Labelled photos from "videogames-cnn-dataset", an image-classification folder in Pablo-H-H/Inteligencia_Artificial_Clasificador_Videojuegos. The possible labels are: Apex Legends, CSGO, Clash Royale, Dead by Daylight, Dota 2, Escape from Tarkov, FIFA 21, Fortnite, Free Fire, GTA V, League of Legends, Minecraft, Overwatch, PUBG Battlegrounds, Rainbow Six, Rocket League, Rust, Sea of Thieves, Valorant, Warzone, World of Warcraft.

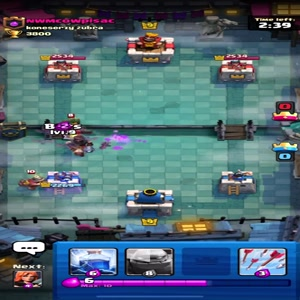
Label: Clash Royale

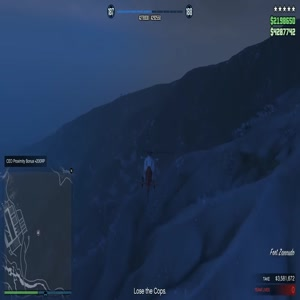
Label: GTA V

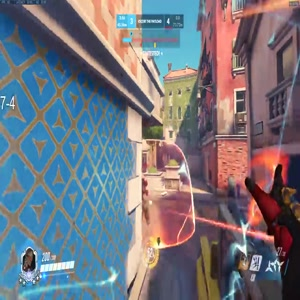
Label: Overwatch

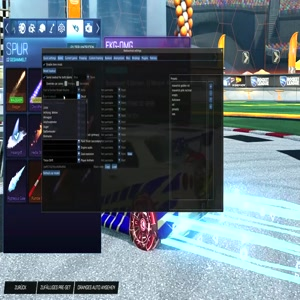
Label: Rocket League

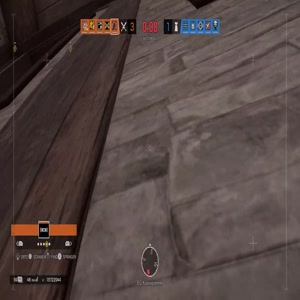
Label: Rainbow Six

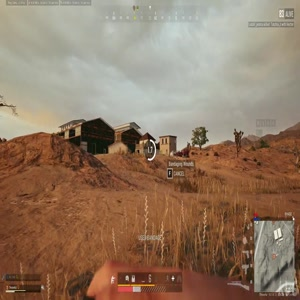
Label: PUBG Battlegrounds
